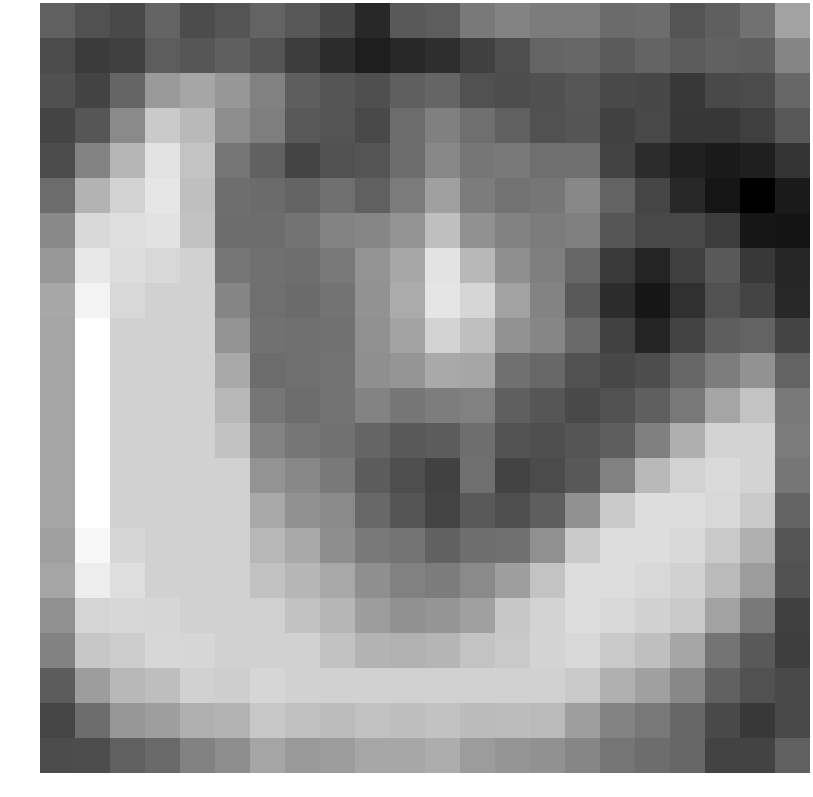

Source data for this figure (header and first rows):
-1.229874, -1.689588, -1.999438, -1.104902, -1.926508, -1.624461, -1.095501, -1.518269, -2.089006, -3.157384, -1.426715, -1.329930, -0.325709, 0.046048, -0.251454, -0.275710, -0.825845, -0.776902, -1.642466, -1.261169, -0.613473, 1.104631
-1.923, -2.525, -2.325, -1.319, -1.562, -1.24, -1.621, -2.457, -3.034, -3.527, -3.224, -2.958, -2.33, -1.835, -1.024, -0.9617, -1.398, -1.089, -1.372, -1.143, -1.299, 0.06555
-1.768, -2.24, -1.023, 0.7893, 1.228, 0.7177, -0.06603, -1.301, -1.591, -1.801, -1.25, -1.054, -1.692, -1.895, -1.77, -1.554, -1.987, -2.095, -2.611, -1.969, -1.952, -0.9833
-2.186, -1.555, 0.2448, 2.505, 1.896, 0.3458, -0.1571, -1.462, -1.651, -2.03, -0.8004, -0.1058, -0.6867, -1.206, -1.692, -1.614, -2.312, -2.055, -2.65, -2.65, -2.381, -1.543
-1.915, 0.03518, 1.787, 3.368, 2.259, -0.4958, -1.149, -2.178, -1.714, -1.646, -0.7575, 0.1639, -0.46, -0.3454, -0.6867, -0.7008, -2.215, -3.016, -3.422, -3.65, -3.485, -2.723
-0.7933, 1.688, 2.844, 3.493, 2.097, -0.7154, -0.846, -1.062, -0.6798, -1.219, -0.2828, 1.037, -0.2505, -0.5512, -0.46, 0.1597, -1.124, -2.157, -3.176, -3.855, -4.593, -3.681
0.2355, 3.032, 3.247, 3.32, 2.223, -0.7457, -0.7644, -0.5449, 0.05156, 0.1188, 0.6006, 2.106, 0.4929, -0.01315, -0.2505, -0.08318, -1.559, -2.067, -2.042, -2.428, -3.816, -3.861
0.7483, 3.543, 3.158, 2.992, 2.729, -0.435, -0.6592, -0.7356, -0.288, 0.6014, 1.279, 3.416, 1.868, 0.4471, -0.1393, -0.9887, -2.554, -3.331, -2.358, -1.458, -2.624, -3.233
1.288, 3.945, 2.992, 2.729, 2.729, 0.07011, -0.6766, -0.8273, -0.5584, 0.5425, 1.399, 3.436, 2.928, 1.086, -0.005746, -1.426, -3.017, -3.798, -2.863, -1.692, -2.205, -3.198
1.218, 4.37, 2.729, 2.729, 2.729, 0.5752, -0.5891, -0.6835, -0.598, 0.4613, 1.116, 2.8, 2.095, 0.5312, 0.09889, -0.882, -2.277, -3.289, -2.236, -1.281, -1.115, -2.192
1.218, 4.37, 2.729, 2.729, 2.729, 1.324, -0.7888, -0.6778, -0.5589, 0.4311, 0.6544, 1.348, 1.246, -0.6499, -0.926, -1.733, -2.104, -1.891, -0.9902, -0.2122, 0.5315, -1.116
1.218, 4.37, 2.729, 2.729, 2.729, 1.834, -0.4346, -0.7754, -0.5588, 0.03306, -0.4487, -0.1836, -0.04754, -1.256, -1.568, -1.971, -1.755, -1.252, -0.3813, 1.185, 2.27, -0.2894
1.218, 4.37, 2.729, 2.729, 2.729, 2.223, 0.04022, -0.4303, -0.5687, -1.056, -1.425, -1.349, -0.7252, -1.658, -1.819, -1.611, -1.288, -0.1034, 1.552, 2.794, 2.821, -0.2867
1.218, 4.37, 2.729, 2.729, 2.729, 2.729, 0.5752, 0.1968, -0.3495, -1.351, -1.843, -2.27, -0.6769, -2.215, -1.939, -1.5, -0.04573, 1.912, 2.773, 3.067, 2.831, -0.4527
1.218, 4.37, 2.729, 2.729, 2.729, 2.729, 1.324, 0.5022, 0.2488, -0.9243, -1.583, -2.196, -1.442, -1.838, -1.293, 0.4903, 2.482, 3.156, 3.158, 2.992, 2.448, -1.067
1.012, 4.103, 2.91, 2.729, 2.729, 2.729, 1.834, 1.324, 0.386, -0.3284, -0.508, -1.167, -0.7091, -0.6488, 0.4671, 2.482, 3.156, 3.158, 2.992, 2.448, 1.592, -1.623
1.212, 3.735, 3.209, 2.729, 2.729, 2.729, 2.223, 1.804, 1.29, 0.4236, -0.06618, -0.2478, 0.243, 0.9655, 2.27, 3.156, 3.158, 2.992, 2.729, 1.943, 0.8799, -1.755
0.4834, 2.898, 2.965, 2.91, 2.729, 2.729, 2.729, 2.223, 1.804, 0.9053, 0.5058, 0.6399, 1.023, 2.395, 2.821, 3.158, 2.992, 2.729, 2.448, 1.087, -0.305, -2.348
-0.01604, 2.392, 2.603, 2.941, 2.91, 2.729, 2.729, 2.729, 2.223, 1.687, 1.623, 1.776, 2.255, 2.476, 2.831, 2.992, 2.448, 2.097, 1.243, -0.5177, -1.411, -2.396
-1.341, 0.9347, 1.859, 2.09, 2.735, 2.642, 2.91, 2.729, 2.729, 2.729, 2.729, 2.729, 2.729, 2.729, 2.729, 2.448, 1.592, 1.036, 0.1864, -1.144, -1.694, -1.978
-2.166, -0.761, 0.7041, 0.9723, 1.591, 1.719, 2.435, 2.155, 2.01, 2.21, 2.08, 2.223, 1.975, 2.01, 1.929, 0.9432, 0.02458, -0.3749, -0.9689, -1.979, -2.601, -2.028
-1.92, -1.875, -1.207, -0.8977, -0.03992, 0.3637, 1.184, 0.7953, 0.9062, 1.27, 1.282, 1.469, 0.8698, 0.6417, 0.5167, 0.1159, -0.487, -0.76, -0.9669, -2.225, -2.219, -1.202
